Dataset: split (GitHub, Akshat-Aggarwal-200/Plant-Disease-Detection). Classes: apple apple scab, apple black rot, apple cedar apple rust, apple healthy.

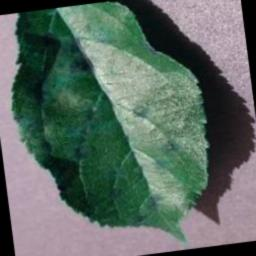
Label: apple apple scab

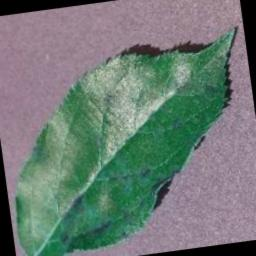
Label: apple apple scab

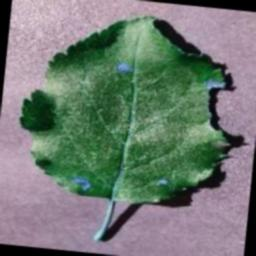
Label: apple black rot

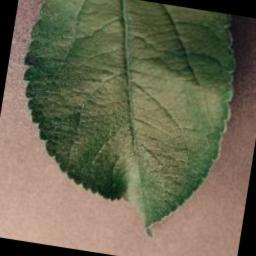
Label: apple healthy

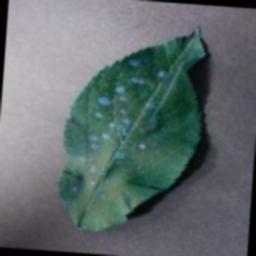
Label: apple cedar apple rust

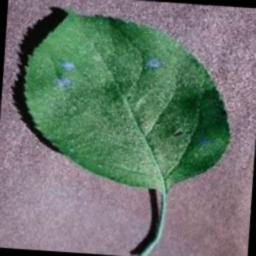
Label: apple black rot
